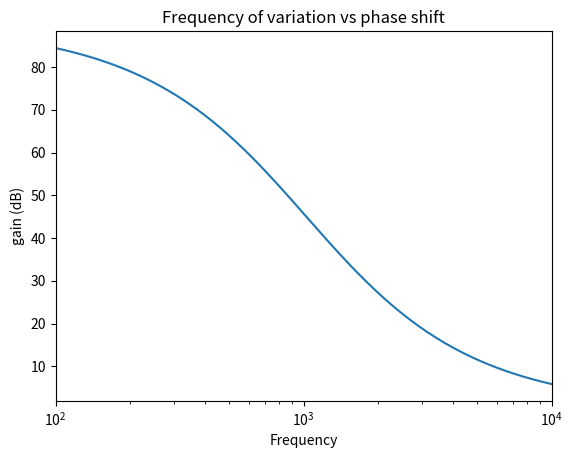

Reproduce this figure in Python.
import matplotlib.pyplot as plt
import numpy as np


def plot_graph():
    t = np.arange(100, 10000)

    plt.semilogx(t, np.arctan(1/(2*np.pi*t*4700*0.033*pow(10, -6))) *180/np.pi)
    plt.xlabel('Frequency')
    plt.ylabel('gain (dB)')
    plt.title("Frequency of variation vs phase shift")
    plt.xlim([100, 10000])

    plt.show()


if __name__ == '__main__':
    plot_graph()